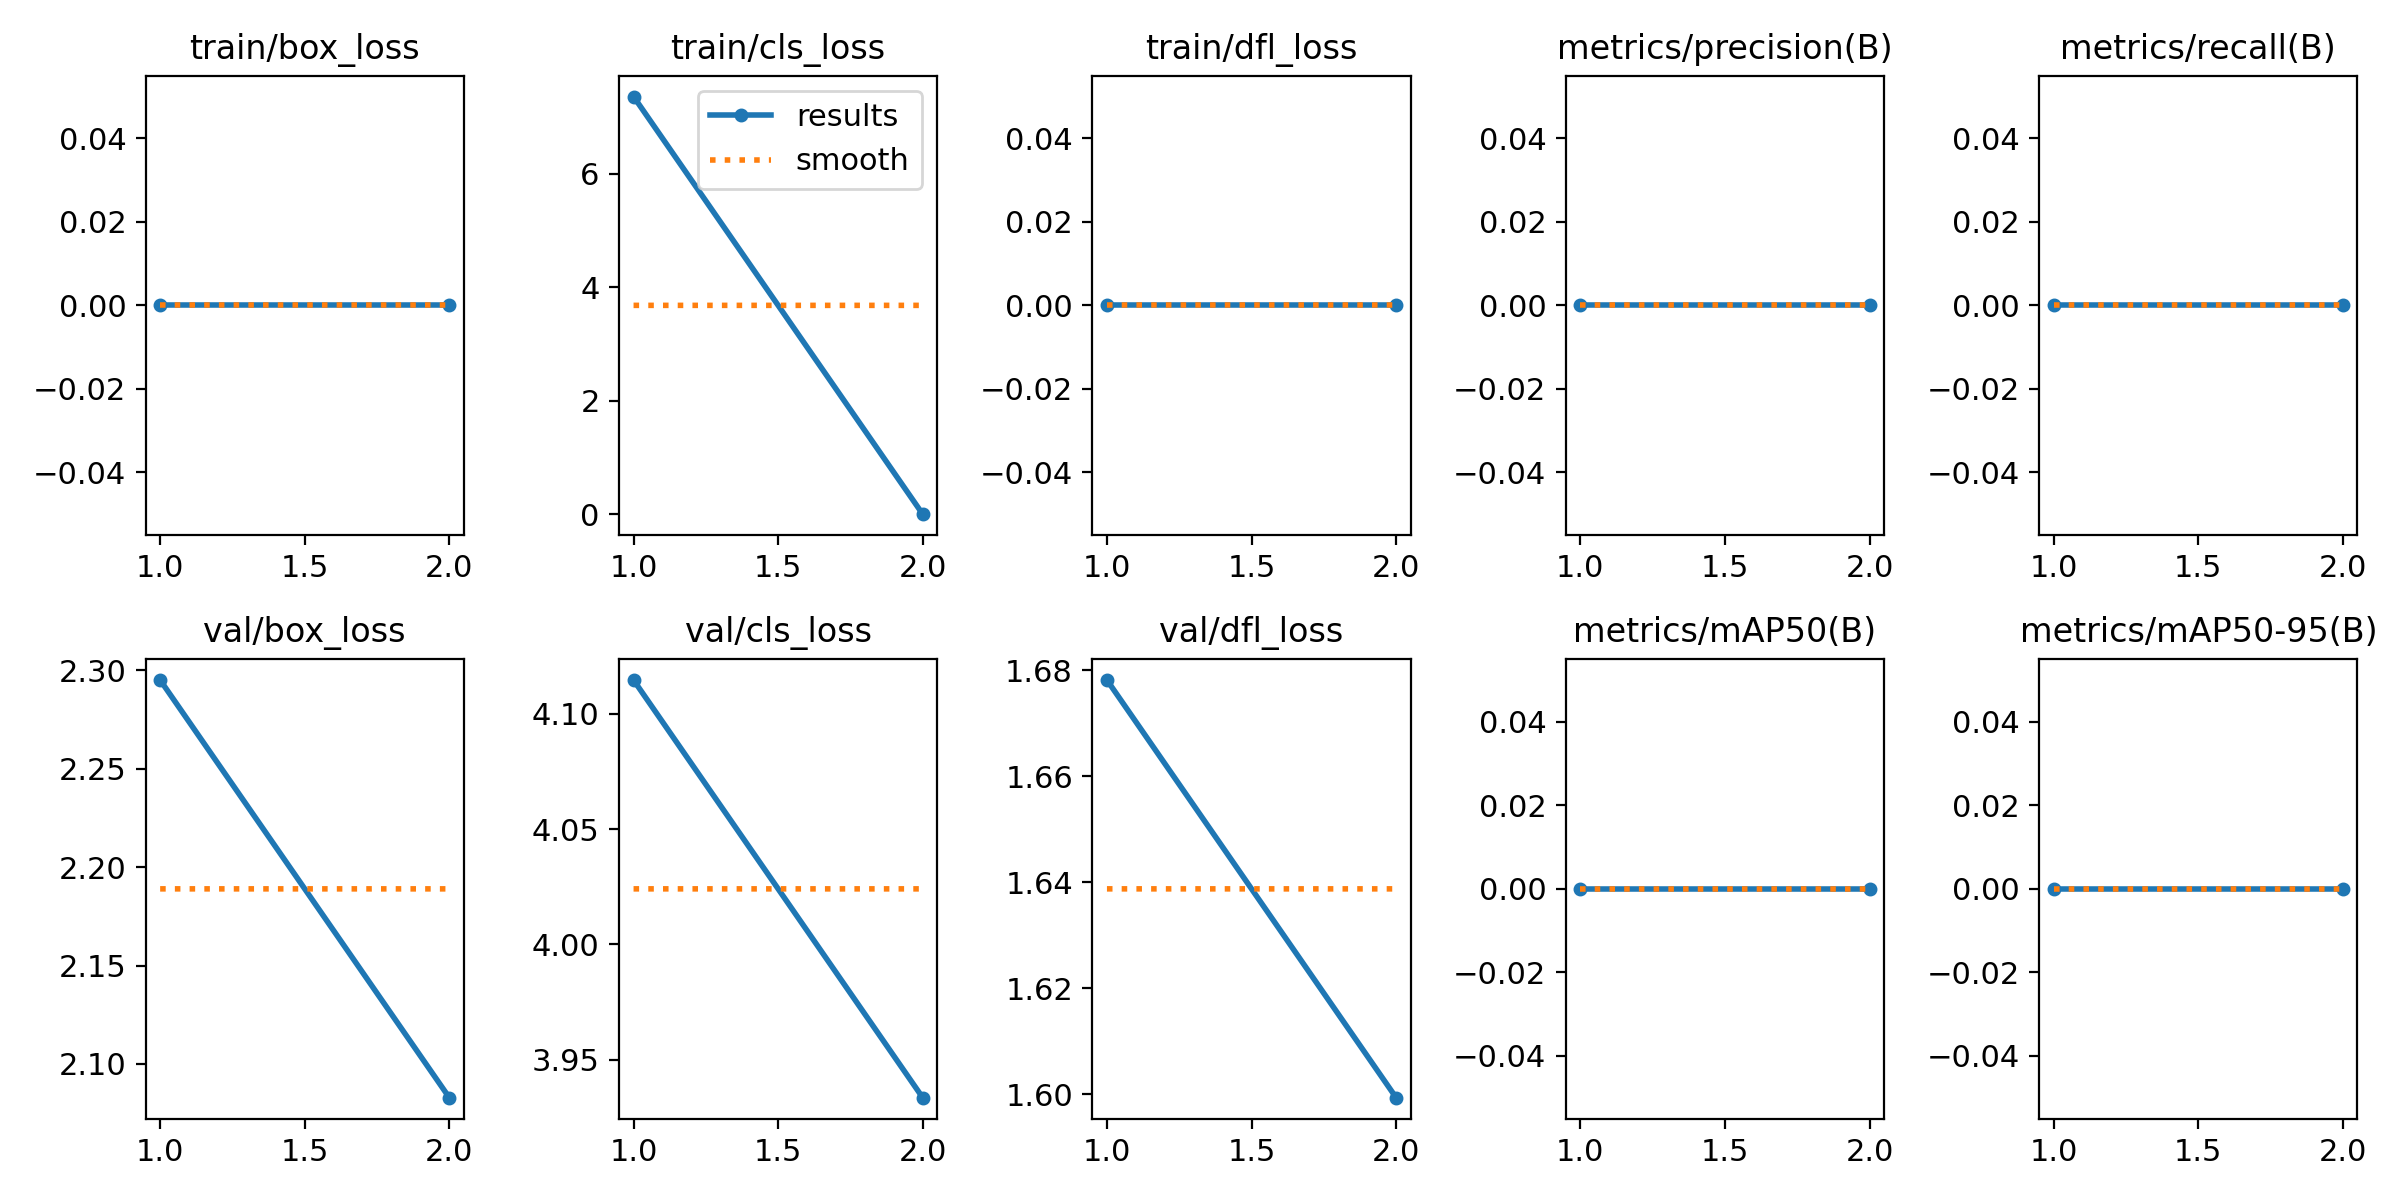

Source data for this figure (header and first rows):
epoch, time, train/box_loss, train/cls_loss, train/dfl_loss, metrics/precision(B), metrics/recall(B), metrics/mAP50(B), metrics/mAP50-95(B), val/box_loss, val/cls_loss, val/dfl_loss, lr/pg0, lr/pg1, lr/pg2
1, 187.5, 0, 7.358, 0, 0, 0, 0, 0, 2.295, 4.115, 1.678, 0.0004151, 0.0004151, 0.0004151
2, 371.9, 0, 0.00127, 0, 0, 0, 0, 0, 2.083, 3.934, 1.599, 0.00042, 0.00042, 0.00042
